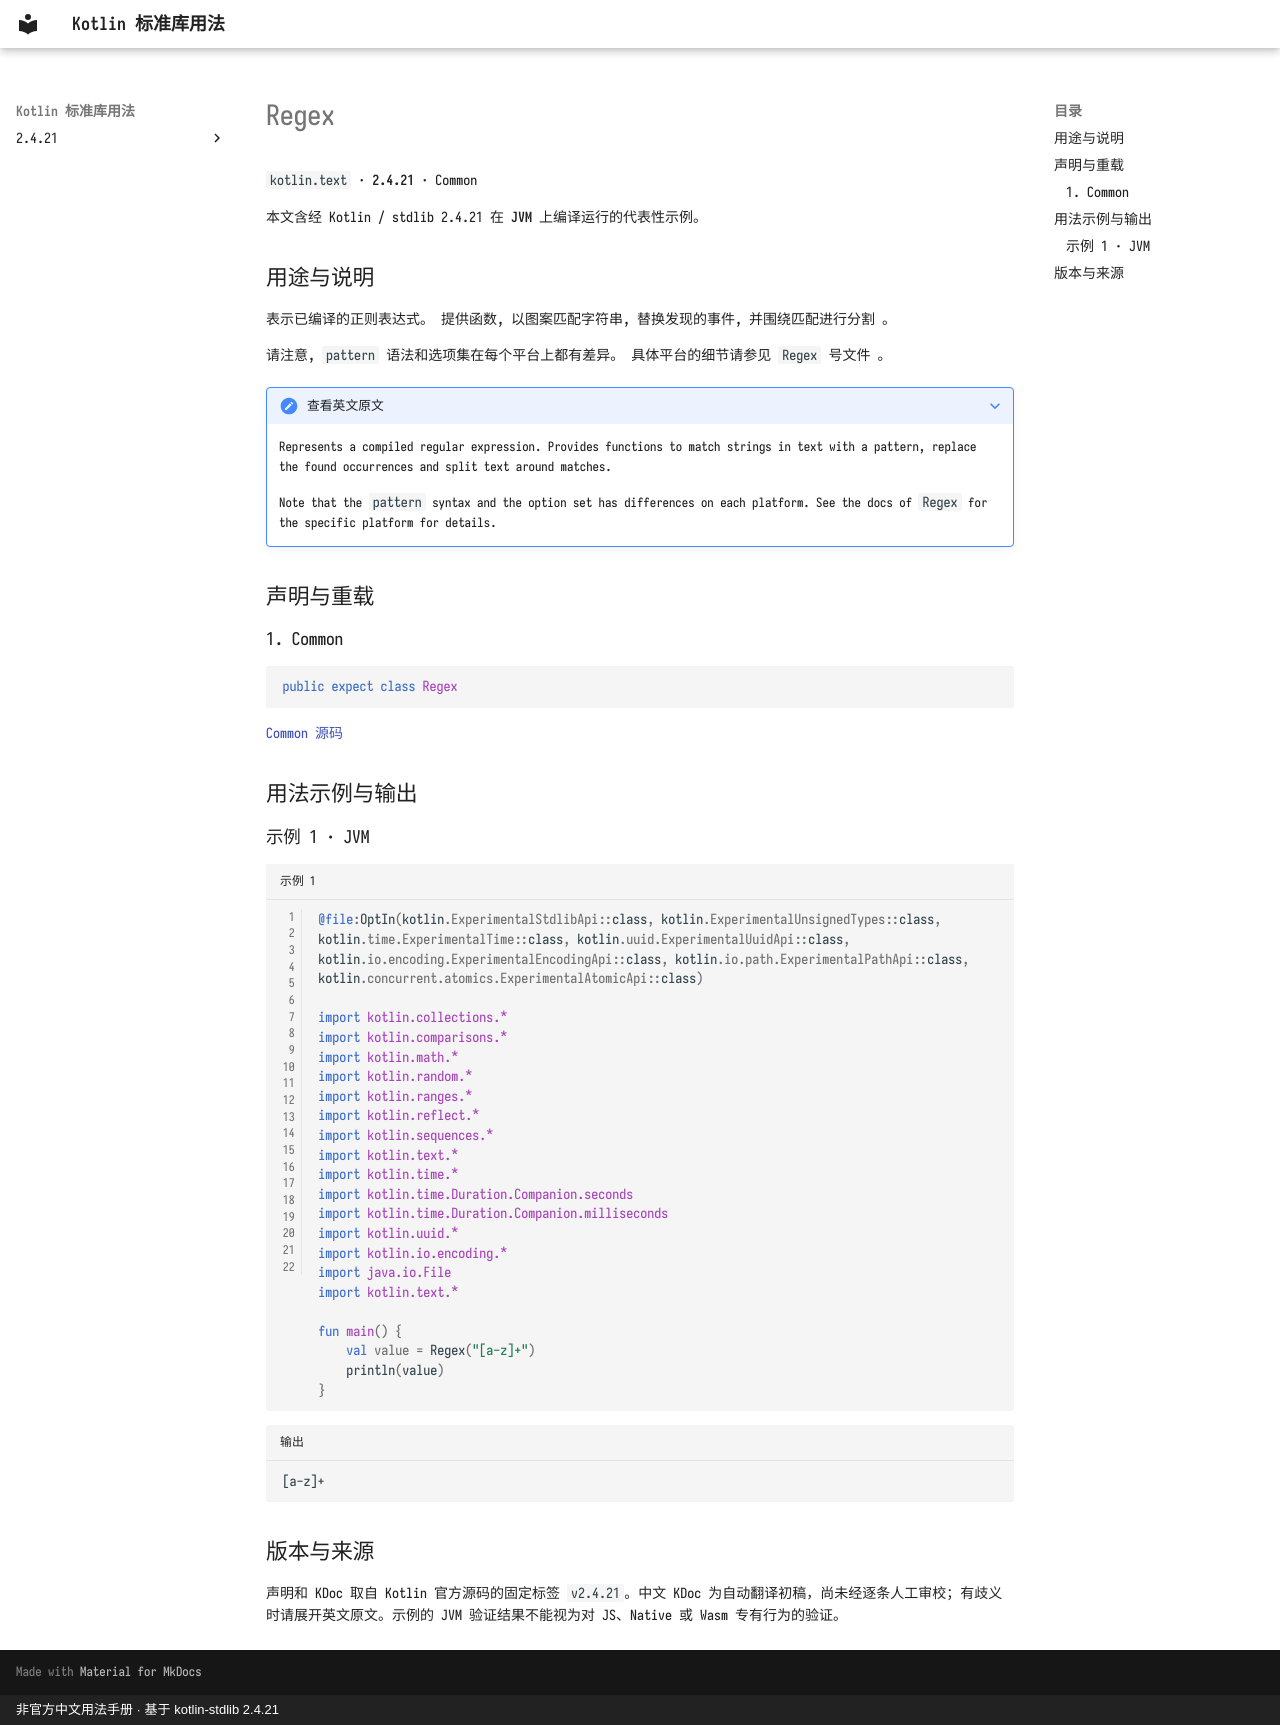

repository: oooooooko/kotlin-stdlib-docs · page: zh/api/kotlin.text/regex--0f271252/index.html · generator: mkdocs · copyright: 非官方中文用法手册 · 基于 kotlin-stdlib 2.4.21

# Regex

`kotlin.text` · **2.4.21** · Common

本文含经 Kotlin / stdlib 2.4.21 在 **JVM** 上编译运行的代表性示例。

## 用途与说明

表示已编译的正则表达式。 提供函数, 以图案匹配字符串, 替换发现的事件, 并围绕匹配进行分割 。

请注意, `pattern` 语法和选项集在每个平台上都有差异。 具体平台的细节请参见 `Regex` 号文件 。

??? note "查看英文原文"

    Represents a compiled regular expression.
    Provides functions to match strings in text with a pattern, replace the found occurrences and split text around matches.
    
    Note that the `pattern` syntax and the option set has differences on each platform.
    See the docs of `Regex` for the specific platform for details.

## 声明与重载

### 1. Common

```kotlin
public expect class Regex
```

[Common 源码](https://github.com/JetBrains/kotlin/blob/v2.4.21/libraries/stdlib/common/src/kotlin/TextH.kt#L8)

## 用法示例与输出

### 示例 1 · JVM

```kotlin title="示例 1" linenums="1"
@file:OptIn(kotlin.ExperimentalStdlibApi::class, kotlin.ExperimentalUnsignedTypes::class, kotlin.time.ExperimentalTime::class, kotlin.uuid.ExperimentalUuidApi::class, kotlin.io.encoding.ExperimentalEncodingApi::class, kotlin.io.path.ExperimentalPathApi::class, kotlin.concurrent.atomics.ExperimentalAtomicApi::class)

import kotlin.collections.*
import kotlin.comparisons.*
import kotlin.math.*
import kotlin.random.*
import kotlin.ranges.*
import kotlin.reflect.*
import kotlin.sequences.*
import kotlin.text.*
import kotlin.time.*
import kotlin.time.Duration.Companion.seconds
import kotlin.time.Duration.Companion.milliseconds
import kotlin.uuid.*
import kotlin.io.encoding.*
import java.io.File
import kotlin.text.*

fun main() {
    val value = Regex("[a-z]+")
    println(value)
}
```

```text title="输出"
[a-z]+
```

## 版本与来源

声明和 KDoc 取自 Kotlin 官方源码的固定标签 `v2.4.21`。中文 KDoc 为自动翻译初稿，尚未经逐条人工审校；有歧义时请展开英文原文。示例的 JVM 验证结果不能视为对 JS、Native 或 Wasm 专有行为的验证。
